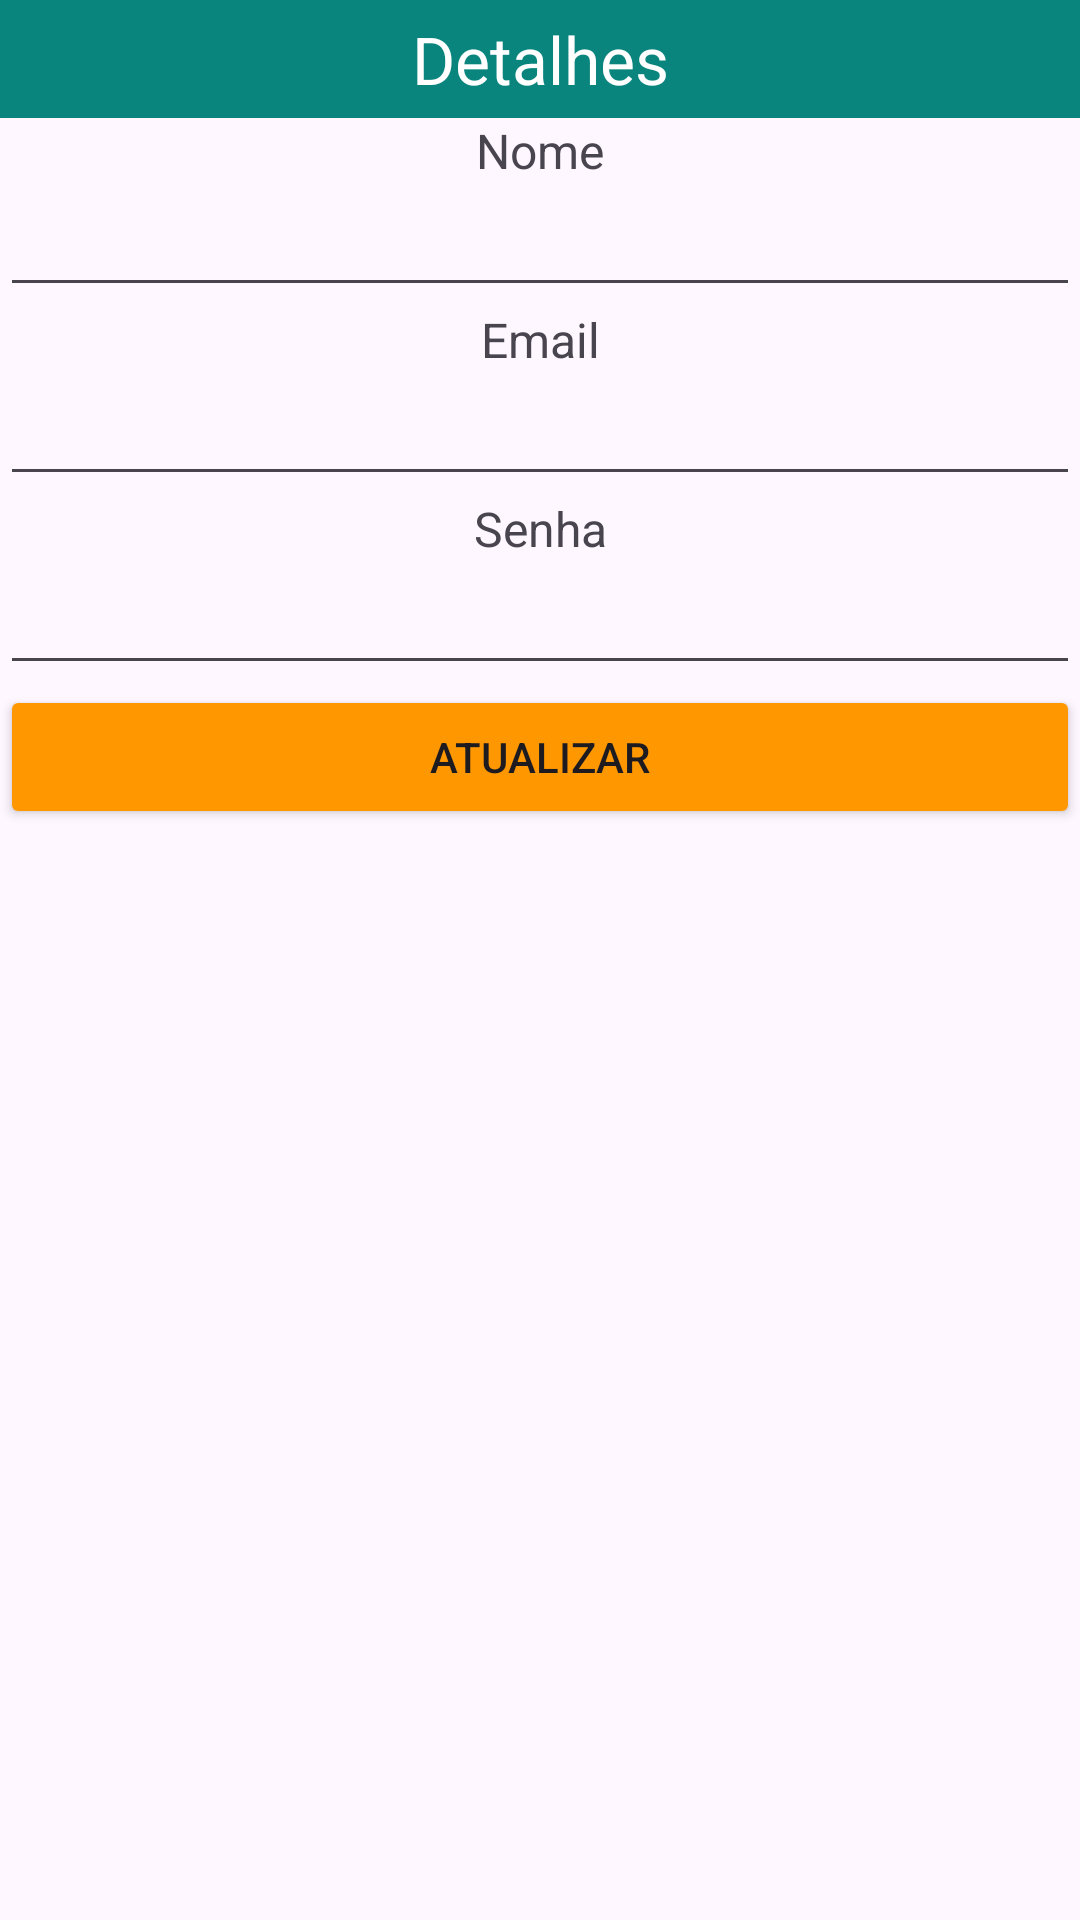

Write the Android layout XML for this screen, with the resource values it uses.
<!-- AndroidManifest.xml: application theme Theme.Legato -->
<!-- res/layout/user_update_popup.xml -->
<?xml version="1.0" encoding="utf-8"?>
<LinearLayout xmlns:android="http://schemas.android.com/apk/res/android"
    android:layout_width="match_parent"
    android:layout_height="match_parent"
    android:orientation="vertical">

    <TextView
        android:id="@+id/textView10"
        android:layout_width="match_parent"
        android:layout_height="wrap_content"
        android:background="@color/colorGreen"
        android:gravity="center"
        android:paddingTop="5dp"
        android:paddingBottom="5dp"
        android:text="Detalhes"
        android:textColor="#FFFFFF"
        android:textSize="22sp" />

    <TextView
        android:id="@+id/textView14"
        android:layout_width="match_parent"
        android:layout_height="wrap_content"
        android:gravity="center"
        android:text="Nome"
        android:textSize="16sp" />

    <EditText
        android:id="@+id/txtNomeUpdate"
        android:layout_width="match_parent"
        android:layout_height="wrap_content"
        android:ems="10"
        android:inputType="text" />

    <TextView
        android:id="@+id/textView15"
        android:layout_width="match_parent"
        android:layout_height="wrap_content"
        android:gravity="center"
        android:text="Email"
        android:textSize="16sp" />

    <EditText
        android:id="@+id/txtEmailUpdate"
        android:layout_width="match_parent"
        android:layout_height="wrap_content"
        android:ems="10"
        android:inputType="text" />

    <TextView
        android:id="@+id/textView16"
        android:layout_width="match_parent"
        android:layout_height="wrap_content"
        android:gravity="center"
        android:text="Senha"
        android:textSize="16sp" />

    <EditText
        android:id="@+id/txtUpdatePassword"
        android:layout_width="match_parent"
        android:layout_height="wrap_content"
        android:ems="10"
        android:inputType="text" />

    <Button
        android:id="@+id/btnAtualizar"
        android:layout_width="match_parent"
        android:layout_height="wrap_content"
        android:backgroundTint="#FF9800"
        android:text="Atualizar" />
</LinearLayout>
<!-- resources referenced by this layout -->
<resources>
  <color name="colorGreen">#09857E</color>
  <style name="Theme.Legato" parent="Base.Theme.Legato" />
  <style name="Base.Theme.Legato" parent="Theme.Material3.DayNight.NoActionBar">
          
          
      </style>
</resources>
